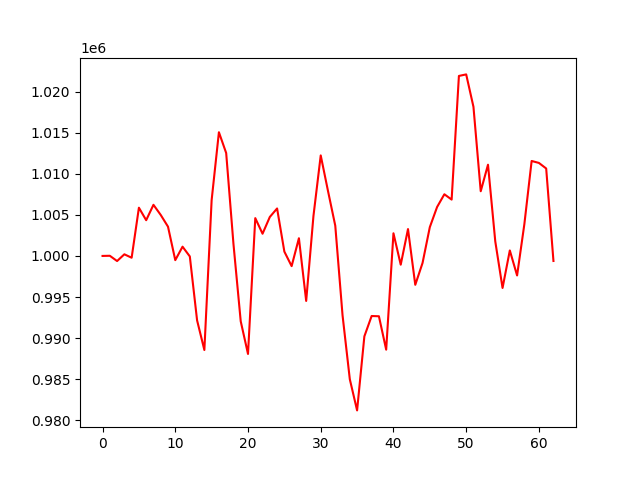

Values plotted in this chart, from the file beside it:
account_value, date, daily_return
1000000, 2023-04-05, 
1000019, 2023-04-06, 1.9438780014091606e-05
999378, 2023-04-10, -0.0006414
1000199, 2023-04-11, 0.0008219
999781, 2023-04-12, -0.0004186
1005867, 2023-04-13, 0.006087
1004347, 2023-04-14, -0.001511
1006219, 2023-04-17, 0.001864
1004986, 2023-04-18, -0.001226
1003560, 2023-04-19, -0.001419
999489, 2023-04-20, -0.004057
1001126, 2023-04-21, 0.001638
999940, 2023-04-24, -0.001185
992163, 2023-04-25, -0.007777
988558, 2023-04-26, -0.003633
1006790, 2023-04-27, 0.01844
1015048, 2023-04-28, 0.008202
1012517, 2023-05-01, -0.002494
1001465, 2023-05-02, -0.01092
992047, 2023-05-03, -0.009404
988078, 2023-05-04, -0.004001
1004600, 2023-05-05, 0.01672
1002700, 2023-05-08, -0.001891
1004739, 2023-05-09, 0.002034
1005774, 2023-05-10, 0.00103
1000526, 2023-05-11, -0.005218
998761, 2023-05-12, -0.001765
1002155, 2023-05-15, 0.003399
994527, 2023-05-16, -0.007612
1004862, 2023-05-17, 0.01039
1012226, 2023-05-18, 0.007328
1007898, 2023-05-19, -0.004275
1003679, 2023-05-22, -0.004186
992779, 2023-05-23, -0.01086
984997, 2023-05-24, -0.007839
981211, 2023-05-25, -0.003843
990216, 2023-05-26, 0.009178
992692, 2023-05-30, 0.002501
992663, 2023-05-31, -2.984706038178242e-05
988600, 2023-06-01, -0.004093
1002755, 2023-06-02, 0.01432
998934, 2023-06-05, -0.00381
1003265, 2023-06-06, 0.004336
996487, 2023-06-07, -0.006756
999144, 2023-06-08, 0.002667
1003501, 2023-06-09, 0.004361
1005951, 2023-06-12, 0.002441
1007502, 2023-06-13, 0.001541
1006853, 2023-06-14, -0.0006437
1021894, 2023-06-15, 0.01494
1022081, 2023-06-16, 0.0001836
1018140, 2023-06-20, -0.003856
1007867, 2023-06-21, -0.01009
1011098, 2023-06-22, 0.003206
1001768, 2023-06-23, -0.009228
996102, 2023-06-26, -0.005656
1000667, 2023-06-27, 0.004582
997624, 2023-06-28, -0.003041
1003870, 2023-06-29, 0.006261
1011551, 2023-06-30, 0.007652
... 3 more rows
